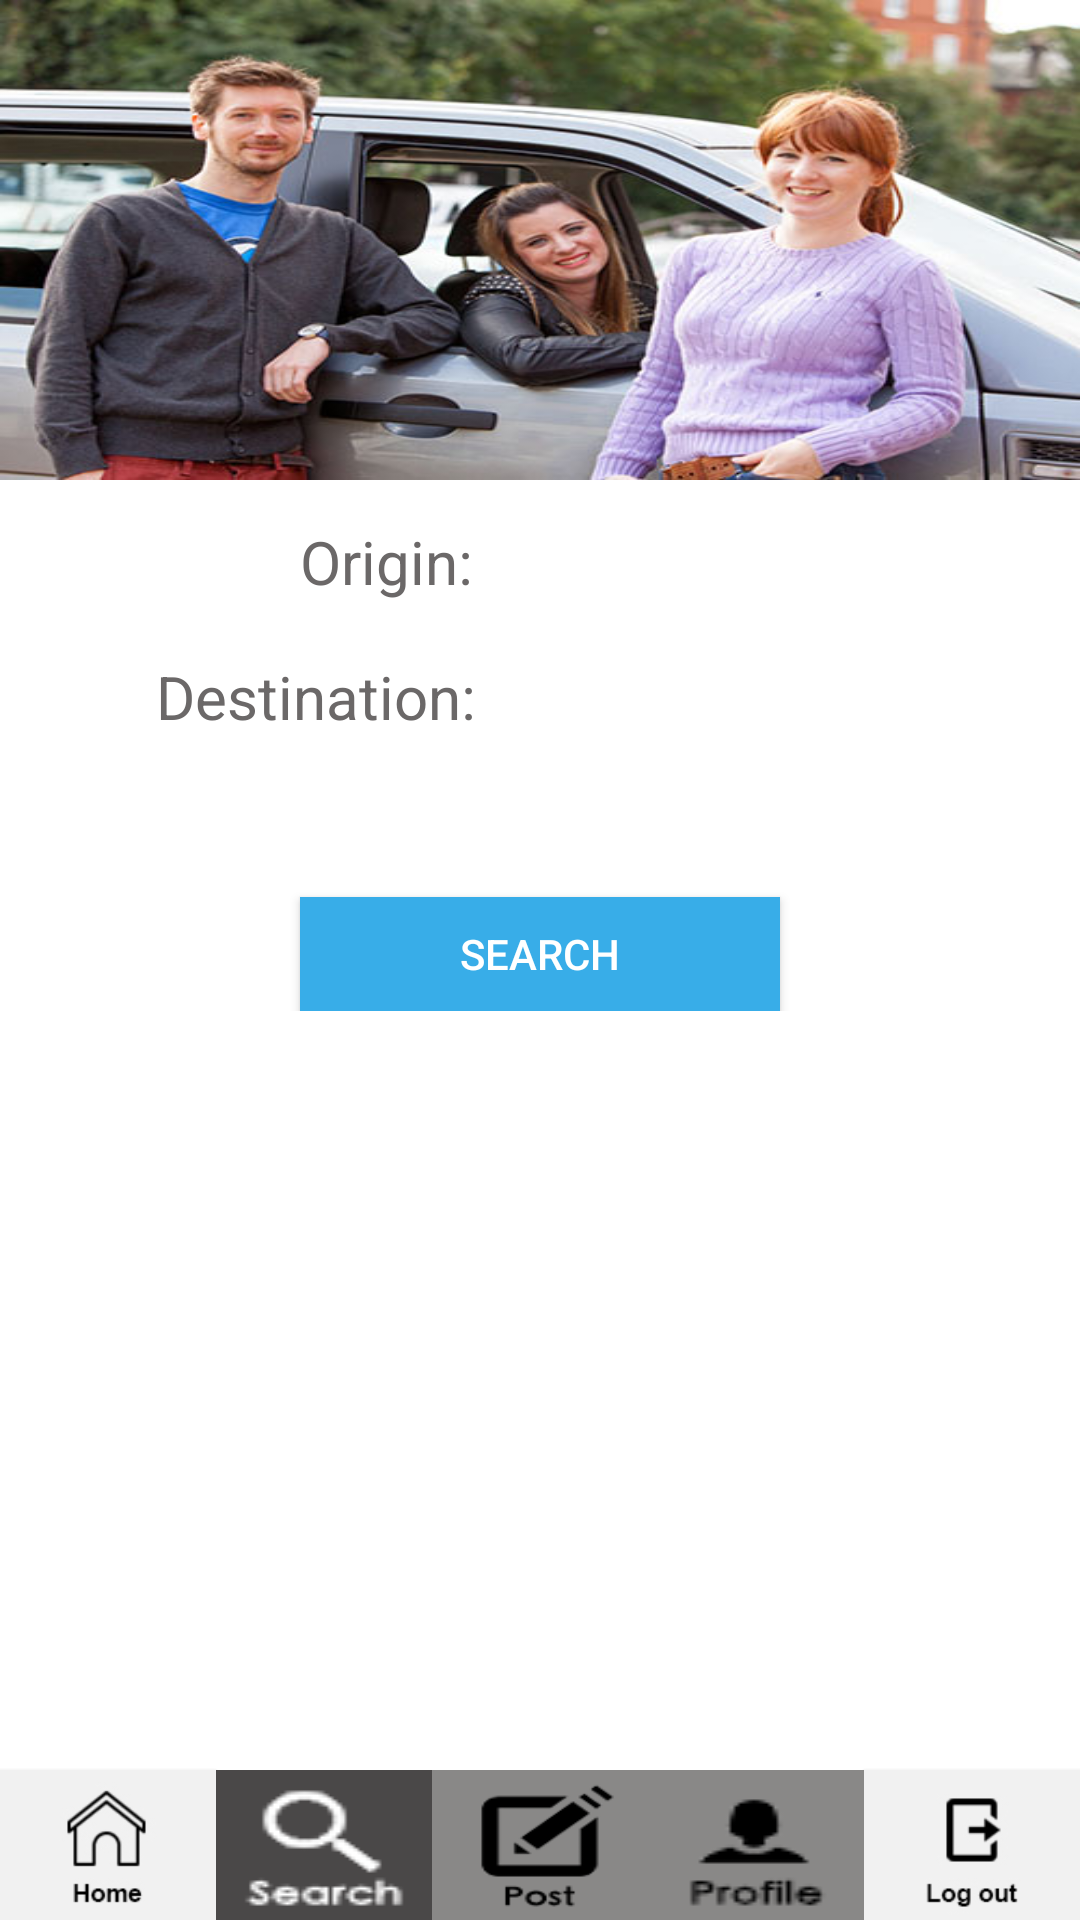

Here is an Android app screen rendered from its layout file. Give the layout XML and the strings, colors and styles it references.
<!-- AndroidManifest.xml: application theme AppTheme -->
<!-- res/layout/content_search.xml -->
<?xml version="1.0" encoding="utf-8"?>
    
    <LinearLayout
        xmlns:android="http://schemas.android.com/apk/res/android"
        android:layout_width="match_parent"
        android:layout_height="match_parent"
        android:background="#ffffff"
        android:orientation="vertical">

        <ScrollView
            android:layout_width="fill_parent"
            android:layout_height="420dp"
            android:layout_marginBottom="10dp"
            android:id="@+id/search_scrollView">

            <LinearLayout
                android:layout_width="fill_parent"
                android:layout_height="wrap_content"
                android:orientation="vertical">

                <ImageView
                    android:layout_width="wrap_content"
                    android:layout_height="480px"
                    android:id="@+id/imageView"
                    android:background="@drawable/search_banner"
                    android:layout_alignParentTop="true"
                    android:layout_alignParentLeft="true"
                    android:layout_alignParentRight="false"
                    android:layout_alignParentStart="false"
                    android:layout_alignParentEnd="false" />

                <LinearLayout
                    android:layout_width="match_parent"
                    android:layout_height="wrap_content"
                    android:orientation="horizontal">

                    <TextView
                        android:layout_width="wrap_content"
                        android:layout_height="wrap_content"
                        android:textAppearance="?android:attr/textAppearanceSmall"
                        android:text="Origin:"
                        android:id="@+id/searchOrigin"
                        android:textColor="#6b6868"
                        android:layout_marginTop="10dp"
                        android:textSize="20dp"
                        android:layout_alignTop="@+id/originPicker"
                        android:layout_marginLeft="100dp" />

                    <Spinner
                        android:layout_width="157dp"
                        android:layout_height="38dp"
                        android:id="@+id/originPicker"
                        android:spinnerMode="dropdown"
                        android:entries="@array/search_origin"
                        android:layout_below="@+id/imageView"
                        android:layout_marginTop="10dp"
                        android:layout_marginLeft="10dp" />

                </LinearLayout>

                <LinearLayout
                    android:layout_width="match_parent"
                    android:layout_height="wrap_content"
                    android:orientation="horizontal">

                    <TextView
                        android:layout_width="wrap_content"
                        android:layout_height="wrap_content"
                        android:textAppearance="?android:attr/textAppearanceSmall"
                        android:text="    Destination:"
                        android:id="@+id/searchDestination"
                        android:textColor="#6b6868"
                        android:textSize="20dp"
                        android:layout_marginTop="7dp"
                        android:layout_marginLeft="32dp"
                        android:layout_marginStart="32dp"
                        android:layout_below="@+id/originPicker"
                        android:layout_alignRight="@+id/searchOrigin" />

                    <Spinner
                        android:layout_width="157dp"
                        android:layout_height="38dp"
                        android:id="@+id/destinationPicker"
                        android:spinnerMode="dropdown"
                        android:entries="@array/search_destination"
                        android:layout_below="@+id/originPicker"
                        android:layout_toRightOf="@+id/searchDestination"
                        android:layout_toEndOf="@+id/searchDestination"
                        android:layout_marginLeft="10dp"/>

                </LinearLayout>

                <LinearLayout
                    android:layout_width="match_parent"
                    android:layout_height="wrap_content"
                    android:orientation="horizontal">

                    <TextView
                        android:layout_width="wrap_content"
                        android:layout_height="wrap_content"
                        android:text="    Departure Date:"
                        android:id="@+id/departureDateText"
                        android:textSize="20dp"
                        android:layout_marginTop="7dp"
                        android:layout_below="@+id/destinationPicker"
                        android:layout_alignLeft="@+id/searchDestination"
                        android:layout_alignStart="@+id/searchDestination" />

                    <EditText
                        android:layout_width="50dp"
                        android:layout_height="38dp"
                        android:textAppearance="?android:attr/textAppearanceSmall"
                        android:id="@+id/departureDate"
                        android:textColor="#6b6868"
                        android:layout_weight="0.17"
                        android:hint="@string/from_date"
                        android:layout_alignTop="@+id/departureDateText"
                        android:layout_marginLeft="20dp" />

                </LinearLayout>

                <Button
                    style="?android:attr/buttonStyleSmall"
                    android:layout_width="160dp"
                    android:layout_height="38dp"
                    android:layout_gravity="center"
                    android:text="Search"
                    android:id="@+id/search_button"
                    android:background="#38ade8"
                    android:layout_below="@+id/departureDateText"
                    android:layout_marginTop="15dp"
                    android:onClick="showSearchResult"
                    android:layout_alignParentLeft="true"
                    android:layout_alignParentStart="true" />
            </LinearLayout>

        </ScrollView>

    <LinearLayout
        android:id="@+id/search_tab_bar"
        android:orientation="horizontal"
        android:layout_width="match_parent"
        android:layout_height="match_parent"
        android:gravity="bottom">

        <Button
            android:layout_width="72dp"
            android:layout_height="50dp"
            android:id="@+id/search_home_button"
            android:background="@drawable/main_icon"
            android:layout_alignParentBottom="true"
            android:onClick="redirectToHome"/>

        <Button
            android:layout_width="72dp"
            android:layout_height="50dp"
            android:id="@+id/search_search_button"
            android:background="@drawable/search_icon_current"
            android:layout_alignParentBottom="true"
            android:onClick="redirectToSearch"/>

        <Button
            android:layout_width="72dp"
            android:layout_height="50dp"
            android:id="@+id/search_message_button"
            android:background="@drawable/createpost_icon"
            android:layout_alignParentBottom="true"
            android:onClick="redirectToCreatePost"/>

        <Button
            android:layout_width="72dp"
            android:layout_height="50dp"
            android:id="@+id/search_profile_button"
            android:background="@drawable/profile_icon"
            android:layout_alignParentBottom="true"
            android:onClick="redirectToProfile"/>


        <Button
            android:layout_width="72dp"
            android:layout_height="50dp"
            android:id="@+id/search_logout_button"
            android:background="@drawable/logout_icon"
            android:layout_alignParentBottom="true"
            android:onClick="logout"/>

    </LinearLayout>
</LinearLayout>

<!-- resources referenced by this layout -->
<resources>
  <string-array name="search_destination">
          <item>Any</item>
          <item>America</item>
          <item>Britain</item>
          <item>China</item>
          <item>Denmark</item>
          <item>Finland</item>
          <item>France</item>
          <item>Germany</item>
          <item>Iceland</item>
          <item>Italy</item>
          <item>Poland</item>
          <item>Singapore</item>
          <item>Sweden</item>
      </string-array>
  <string-array name="search_origin">
          <item>Any</item>
          <item>America</item>
          <item>Britain</item>
          <item>China</item>
          <item>Denmark</item>
          <item>Finland</item>
          <item>France</item>
          <item>Germany</item>
          <item>Iceland</item>
          <item>Italy</item>
          <item>Poland</item>
          <item>Singapore</item>
          <item>Sweden</item>
      </string-array>
  <!-- drawable createpost_icon: jpg bitmap (drawable, 18078 bytes) -->
  <!-- drawable logout_icon: jpg bitmap (drawable, 18027 bytes) -->
  <!-- drawable main_icon: jpg bitmap (drawable, 19182 bytes) -->
  <!-- drawable profile_icon: png bitmap (drawable, 19627 bytes) -->
  <!-- drawable search_banner: jpg bitmap (drawable, 79357 bytes) -->
  <!-- drawable search_icon_current: png bitmap (drawable, 20097 bytes) -->
  <string name="from_date">From Date</string>
  <style name="AppTheme" parent="Theme.AppCompat.NoActionBar">
          
          <item name="colorPrimary">@color/colorPrimary</item>
          <item name="colorPrimaryDark">@color/colorPrimaryDark</item>
          <item name="colorAccent">@color/colorAccent</item>
      </style>
  <!-- not gathered from this repository: default colours our renderer supplied (Android Studio template values) -->
  <color name="colorPrimary">#FF6200EE</color>
  <color name="colorPrimaryDark">#FF3700B3</color>
  <color name="colorAccent">#FF03DAC5</color>
</resources>
